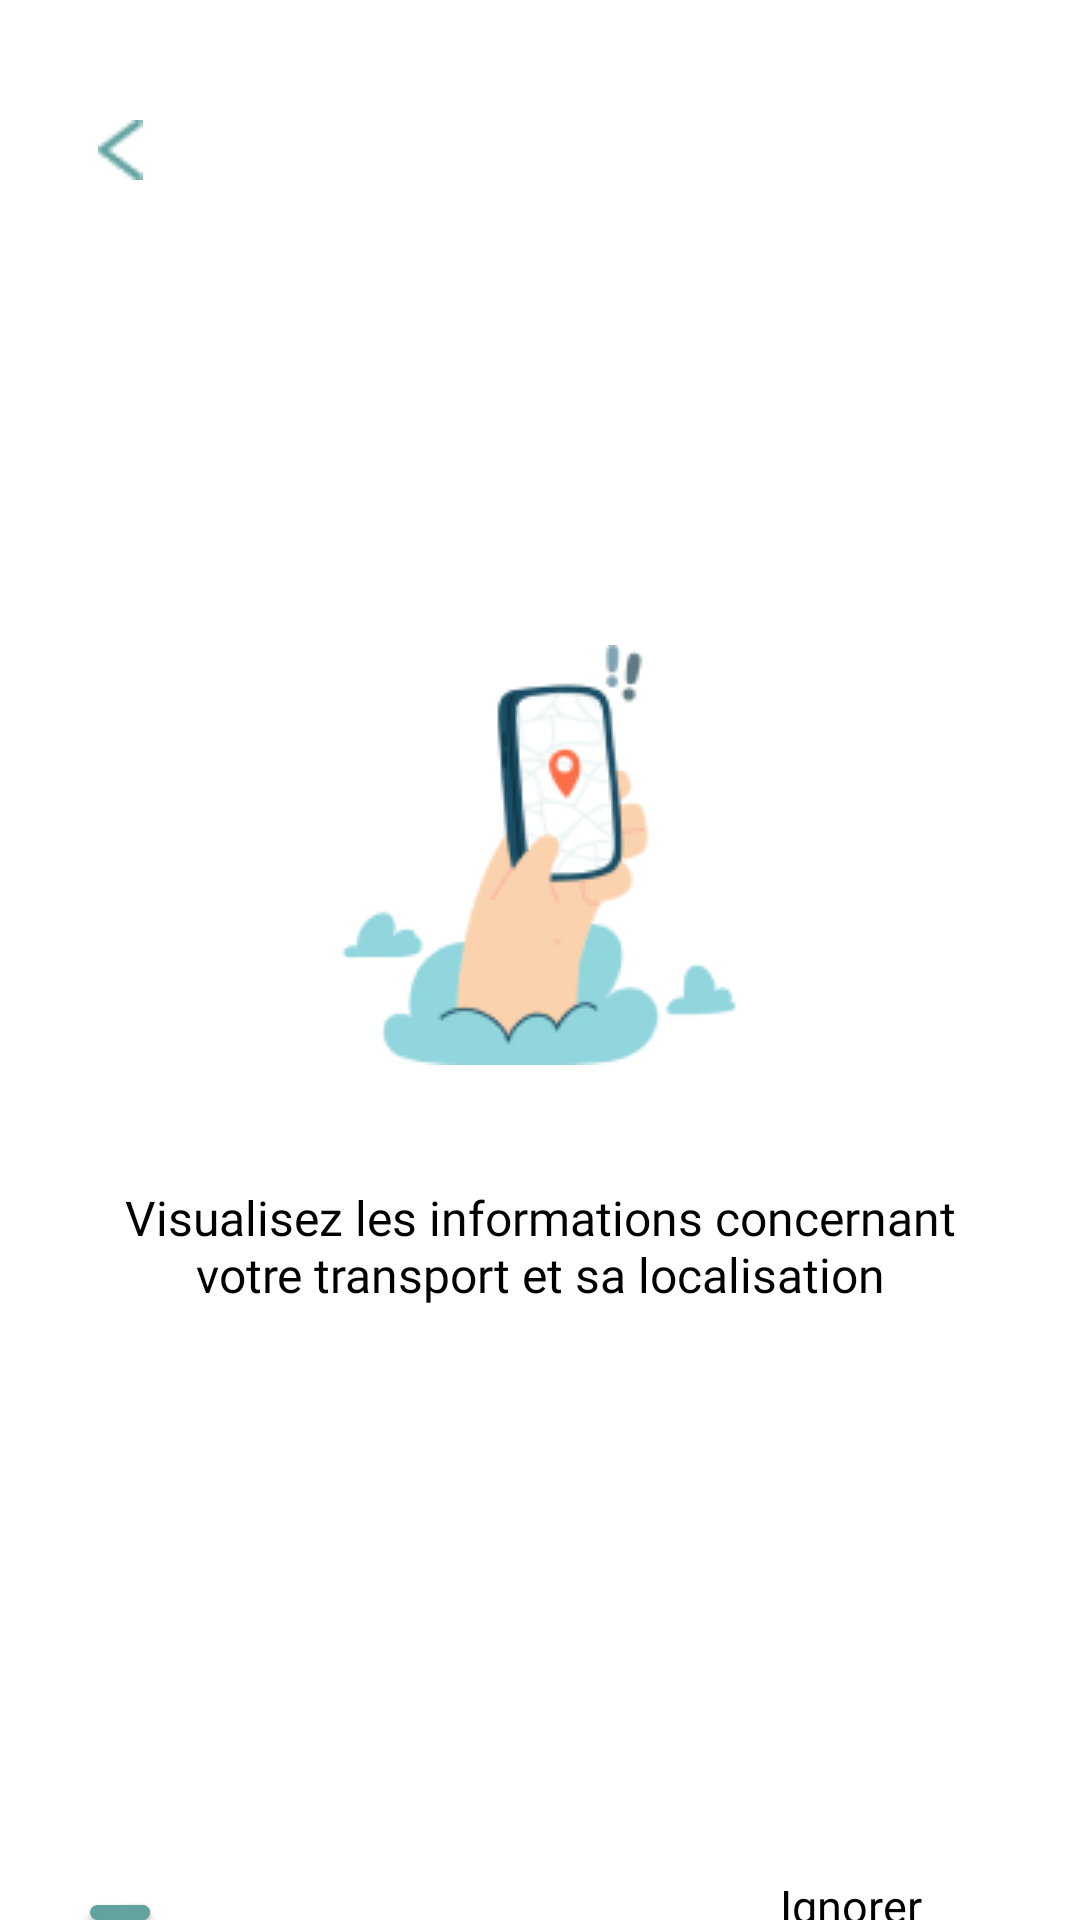

This screen was rendered from an Android layout file. Write that file and the resources it references.
<!-- AndroidManifest.xml: application theme Theme.TEmplo -->
<!-- res/layout/activity_on2_employee.xml -->
<?xml version="1.0" encoding="utf-8"?>
<androidx.constraintlayout.widget.ConstraintLayout xmlns:android="http://schemas.android.com/apk/res/android"
    xmlns:app="http://schemas.android.com/apk/res-auto"
    xmlns:tools="http://schemas.android.com/tools"
    android:layout_width="match_parent"
    android:layout_height="match_parent"
    android:background="@color/white"
    tools:context=".on2_employee">

    <ImageView
        android:id="@+id/back"
        android:layout_width="20dp"
        android:layout_height="20dp"
        android:layout_marginStart="30dp"
        android:layout_marginTop="40dp"
        android:contentDescription="@string/bus"
        android:src="@drawable/vector"
        app:layout_constraintStart_toStartOf="parent"
        app:layout_constraintTop_toTopOf="parent"
        tools:ignore="ImageContrastCheck" />

    <ImageView
        android:id="@+id/phoneemp"
        android:layout_width="172dp"
        android:layout_height="140dp"
        android:layout_marginBottom="70dp"
        android:src="@drawable/employe_phone"
        app:layout_constraintBottom_toBottomOf="parent"
        app:layout_constraintEnd_toEndOf="parent"
        app:layout_constraintTop_toTopOf="parent"
        app:layout_constraintStart_toStartOf="parent"
        tools:ignore="ImageContrastCheck"
        android:contentDescription="@string/bus"/>


    <TextView
        android:id="@+id/visualisez_"
        android:layout_width="300dp"
        android:layout_height="80dp"
        android:layout_marginTop="40dp"
        android:fontFamily="@font/poppins"
        android:gravity="center_horizontal|top"
        android:text="@string/visualisez_"
        android:textAppearance="@style/visualisez_"
        app:layout_constraintEnd_toEndOf="parent"
        app:layout_constraintStart_toStartOf="parent"
        app:layout_constraintTop_toBottomOf="@+id/phoneemp" />

    <TextView
        android:id="@+id/ignorer"
        android:layout_width="60dp"
        android:layout_height="25dp"
        android:layout_marginTop="150dp"
        android:layout_marginEnd="40dp"
        android:fontFamily="@font/poppins_semibold"
        android:gravity="top"
        android:text="@string/ignorer"
        android:textAppearance="@style/ignorer"
        app:layout_constraintEnd_toEndOf="parent"
        app:layout_constraintTop_toBottomOf="@+id/visualisez_" />

    <Button
        android:id="@+id/inactive"
        android:layout_width="10dp"
        android:layout_height="5dp"
        android:layout_marginTop="160dp"
        android:layout_marginStart="40dp"
        android:background="@drawable/dot"
        android:backgroundTint="@color/grey"
        app:layout_constraintStart_toStartOf="parent"
        app:layout_constraintTop_toBottomOf="@+id/visualisez_"
        tools:ignore="SpeakableTextPresentCheck,TouchTargetSizeCheck" />

    <Button
        android:id="@+id/active"
        android:layout_width="20dp"
        android:layout_height="5dp"
        android:layout_marginEnd="310dp"
        android:layout_marginTop="160dp"
        android:background="@drawable/dot"
        app:layout_constraintEnd_toEndOf="parent"
        app:layout_constraintTop_toBottomOf="@+id/visualisez_"
        tools:ignore="SpeakableTextPresentCheck,TouchTargetSizeCheck" />

</androidx.constraintlayout.widget.ConstraintLayout>
<!-- resources referenced by this layout -->
<resources>
  <color name="grey">#8A8181</color>
  <color name="white">#FFFFFFFF</color>
  <!-- drawable dot (drawable) -->
  <?xml version="1.0" encoding="utf-8"?>
  <shape android:shape="rectangle"  xmlns:android="http://schemas.android.com/apk/res/android">
      <solid android:color="@color/green"/>
      <corners android:radius="25dp"/>
  </shape>
  <!-- drawable employe_phone: png bitmap (drawable-nodpi, 10016 bytes) -->
  <!-- drawable vector: png bitmap (drawable-nodpi, 340 bytes) -->
  <string name="bus">bus</string>
  <string name="ignorer">Ignorer</string>
  <string name="visualisez_">Visualisez les informations concernant votre transport et sa localisation</string>
  <style name="ignorer">
          <item name="android:textSize">15sp</item>
          <item name="android:textColor">#000000</item>
      </style>
  <style name="visualisez_">
          <item name="android:textSize">16sp</item>
          <item name="android:textColor">#000000</item>
      </style>
  <style name="Theme.TEmplo" parent="Theme.AppCompat.DayNight.NoActionBar">
          
          <item name="colorPrimary">@color/purple_500</item>
          <item name="colorPrimaryVariant">@color/green</item>
          <item name="colorOnPrimary">@color/white</item>
          
          <item name="colorSecondary">@color/teal_200</item>
          <item name="colorSecondaryVariant">@color/teal_700</item>
          <item name="colorOnSecondary">@color/black</item>
          
          <item name="android:statusBarColor" tools:targetApi="l">?attr/colorPrimaryVariant</item>
          
      </style>
  <color name="green">#62A39F</color>
  <color name="purple_500">#FF6200EE</color>
  <color name="teal_200">#FF03DAC5</color>
  <color name="teal_700">#FF018786</color>
  <color name="black">#FF000000</color>
</resources>
